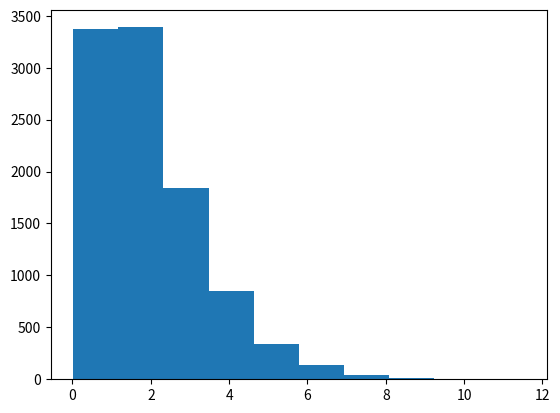

Here is the Python script that generated this plot:
import numpy as np
import matplotlib.pyplot as plt

x_list = np.random.gamma(shape=2, scale=1, size=10000)
print(x_list)

plt.hist(x_list)
plt.show()